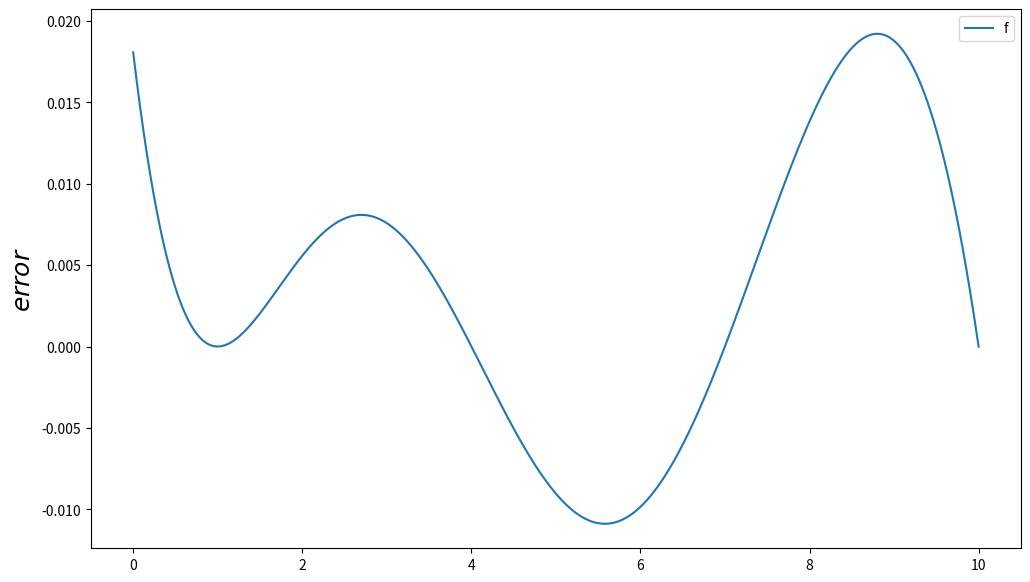

The script that saved this image:
import numpy as np
from scipy.interpolate import lagrange
import numpy as np
from matplotlib import pyplot as plt
from pylab import mpl
from scipy.interpolate import KroghInterpolator

def f(x):#原函数
    return (x/9.0)*np.exp(x*x/(-1*18))

#牛顿插值法
def get_order_diff_quot(xi=[], fi=[]):#计算n阶差商 f[x0, x1, x2 ... xn]
    if len(xi) > 2 and len(fi) > 2:
        return (get_order_diff_quot(xi[:len(xi) - 1], fi[:len(fi) - 1]) - get_order_diff_quot(xi[1:len(xi)], fi[1:len(fi)])) / float(xi[0] - xi[-1])
    return (fi[0] - fi[1]) / float(xi[0] - xi[1])
def get_Wi(i=0, xi=[]):#计算(x - x0)(x - x1)(x - x2)...(x-xn)
    def Wi(x):
        result = 1.0
        for each in range(i):
            result *= (x - xi[each])
        return result
    return Wi
def get_Newton_inter(xi=[], fi=[]):#获得牛顿插值函数
    def Newton_inter(x):
        result = fi[0]
        for i in range(2, len(xi)):
            result += (get_order_diff_quot(xi[:i],fi[:i]) * get_Wi(i-1, xi)(x))
        return result
    return Newton_inter



#数据输入部分
x = [1,4,7,10]
y = [0.1051,0.1827,0.0511,0.0043]
fy = [f(x[0]), f(x[1]), f(x[2]), f(x[3])]

L = lagrange(x, y)#lagrange

H = KroghInterpolator(x, y)#hermite

N=get_Newton_inter(x, y) 



num = 9999
x = np.linspace(0,10, num)
err_L = np.zeros((num), dtype=float)
err_H = np.zeros((num), dtype=float)

j = 0
for i in x:
    err_L[j] = f(i)-L(i)
    err_H[j] = f(i)-(i)
    j += 1

#得到绝对误差的最大值最小值
(min_err_L, max_err_L) = (min(err_L), max(err_L))
print('lagrange\n'+str((min_err_L, max_err_L)))


fig = plt.figure(figsize=(12, 7))  
ax = fig.add_subplot(1, 1, 1)  
# ax.plot(x, g(x), lw=6)  
# ax.plot(x, f(x),label='f')
# ax.plot(x,L(x),'ro',label='lagrange',lw=0.1)
# ax.plot(x,H(x),'g--',label='Hermite Interpolation')
ax.plot(x, f(x)-L(x),label='f')
plt.legend(loc=1)
ax.set_ylabel(r'$error$', fontsize=18)
# ax.axhline(min_err, ls=':', color='k', lw=2)
# ax.axhline(max_err, ls=':', color='k', lw=2)
plt.show()
